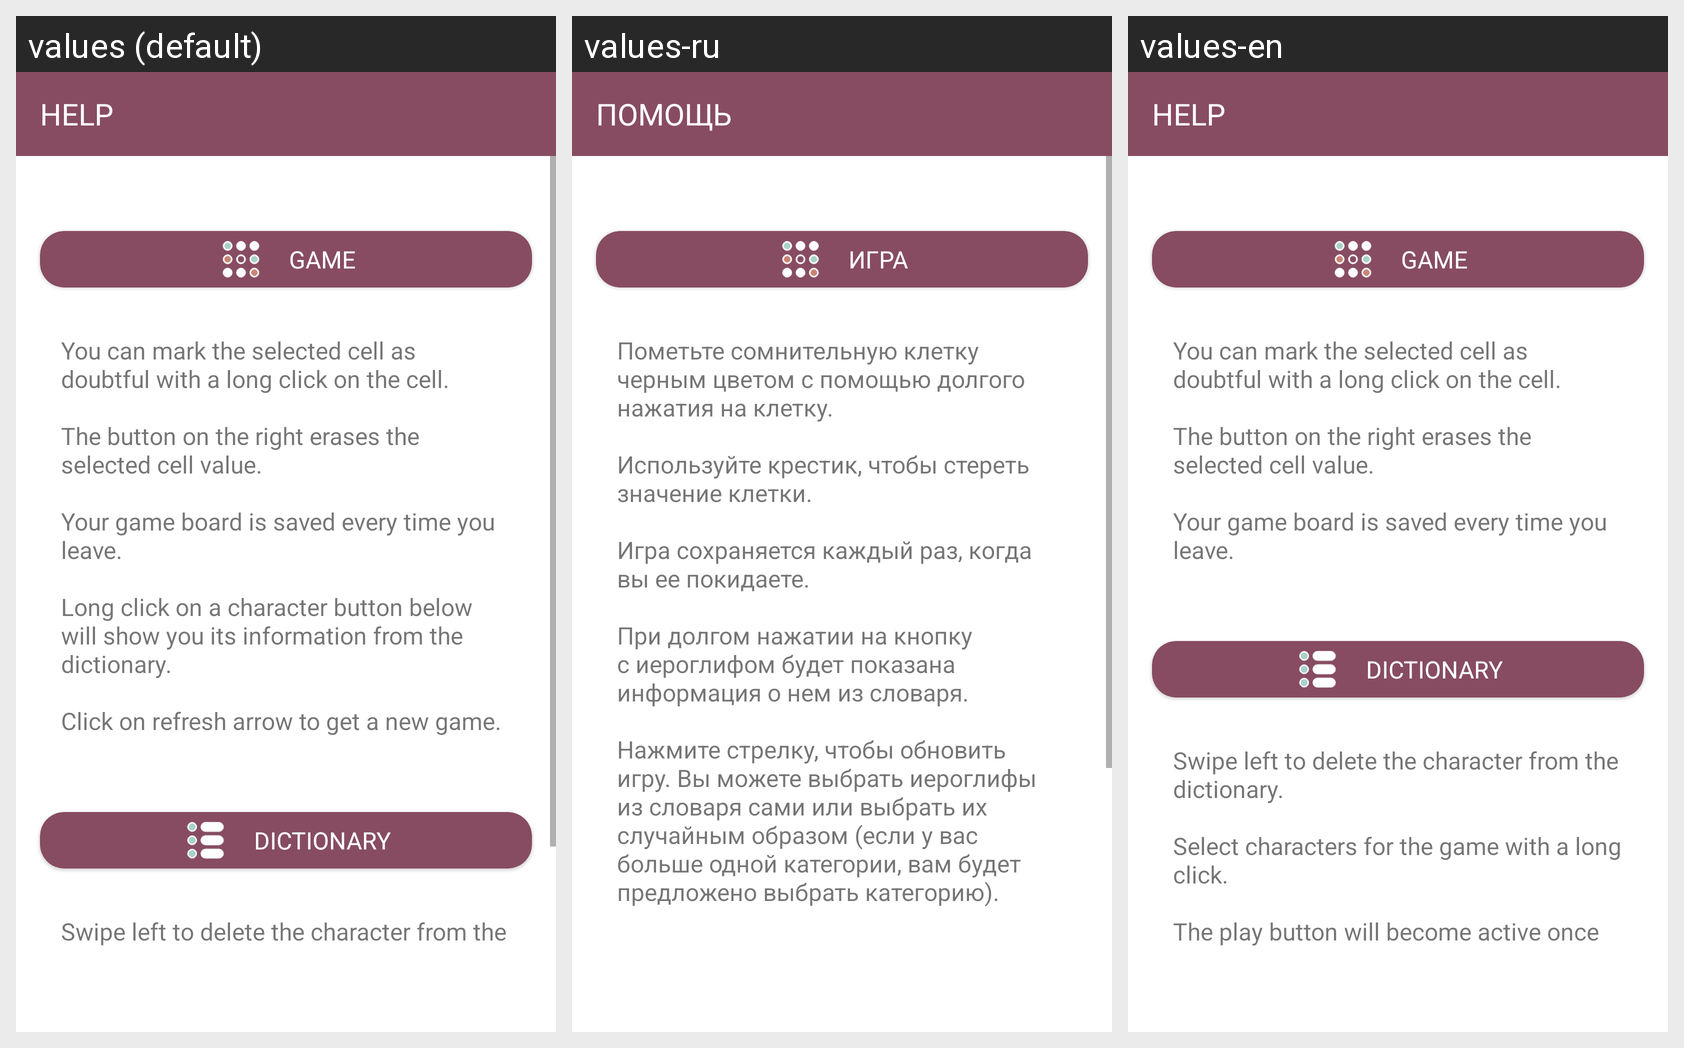

The same Android screen rendered under several of its app's locales, left to right. List the strings drawn on it with the default value and each locale's translation.
Android screen res/layout/fragment_help.xml rendered under 3 locales, left to right: values (default), values-ru, values-en. Device: Nexus 5 (rendered at 1080×1920; each locale shown at half size, 540×960, under a caption strip naming it); theme Theme.CharacterSudoku.
Strings drawn on this screen, with the default value and each locale's value (text and hints the layout hard-codes, and strings that could not be matched under every locale, appear in the picture but are not listed):

help
  values: Help
  values-ru: Помощь
  values-en: Help  [not translated; the default value is used]

to_game
  values: Game
  values-ru: Игра
  values-en: Game

help_game
  values: You can mark the selected cell as doubtful with a long click on the cell.
      
      The button on the right erases the selected cell value.
      
      Your game board is saved every time you leave.
      
      Long click on a character button below will show you its information from the dictionary.
      
      Click on refresh arrow to get a new game.
  values-ru: Пометьте сомнительную клетку черным цветом с помощью долгого нажатия на клетку.
      
      Используйте крестик, чтобы стереть значение клетки.
      
      Игра сохраняется каждый раз, когда вы ее покидаете.
      
      При долгом нажатии на кнопку с иероглифом будет показана информация о нем из словаря.
      
      Нажмите стрелку, чтобы обновить игру. Вы можете выбрать иероглифы из словаря сами или выбрать их случайным образом (если у …[clipped]
  values-en: You can mark the selected cell as doubtful with a long click on the cell.
      
      The button on the right erases the selected cell value.
      
      Your game board is saved every time you leave.
